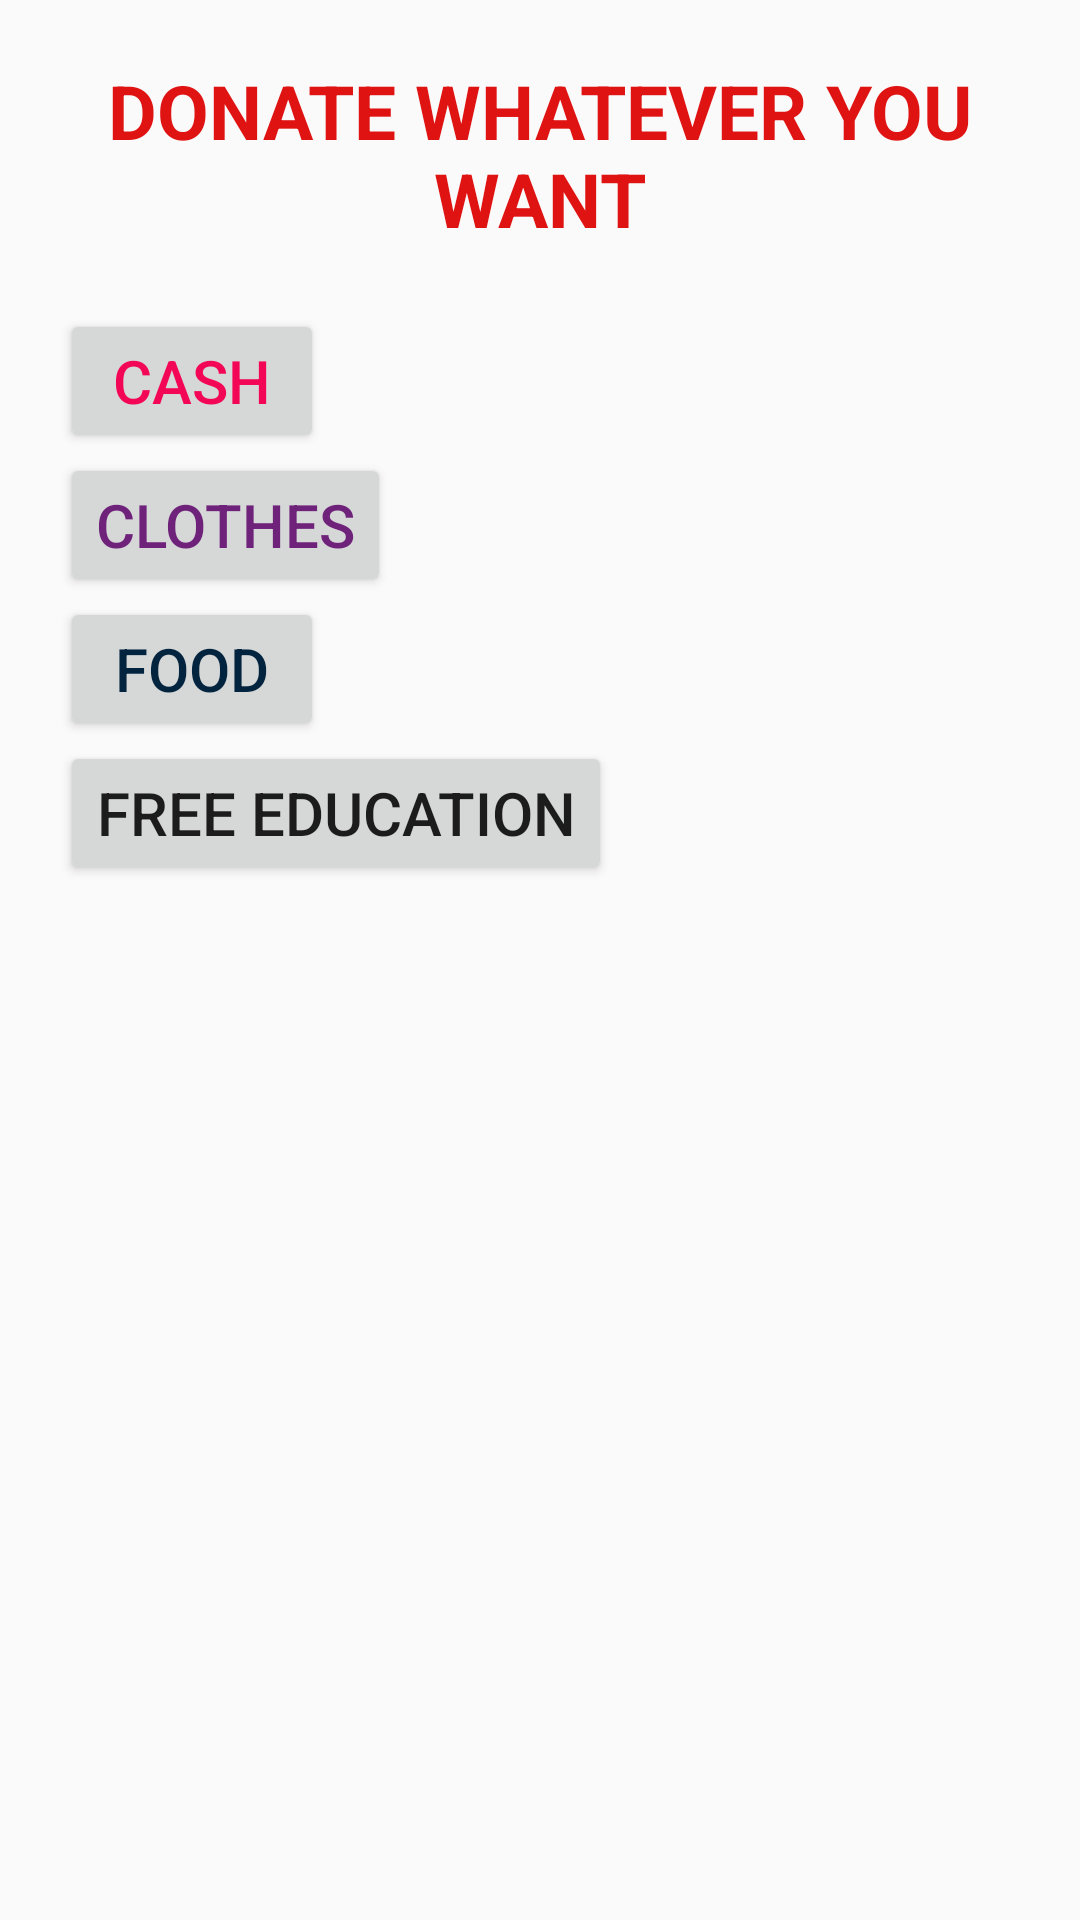

Here is an Android app screen rendered from its layout file. Give the layout XML and the strings, colors and styles it references.
<!-- AndroidManifest.xml: application theme AppTheme -->
<!-- res/layout/fragment_donate.xml -->
<?xml version="1.0" encoding="utf-8"?>
<RelativeLayout xmlns:android="http://schemas.android.com/apk/res/android"
    android:layout_width="match_parent"
    android:layout_height="match_parent"
    android:padding="20dp">
    <ScrollView
        android:layout_width="fill_parent"
        android:layout_height="fill_parent"
        android:layout_alignParentBottom="true"
        android:layout_centerHorizontal="true"
        android:scrollbars="vertical">

    <RelativeLayout
        android:layout_width="wrap_content"
        android:layout_height="wrap_content"
        android:background="@drawable/images1"
        >

    <TextView
        android:layout_width="wrap_content"
        android:layout_height="wrap_content"
        android:text="DONATE WHATEVER YOU WANT"
        android:textStyle="bold"
        android:textColor="#E01313"
        android:textSize="25dp"
        android:textAlignment="center"
        android:id="@+id/t1"/>

    <Button
        android:id="@+id/b1"
        android:layout_width="wrap_content"
        android:layout_height="wrap_content"
        android:layout_below="@id/t1"
        android:layout_marginTop="20dp"
        android:text="CASH"
        android:textSize="20dp"
        android:textColor="#F30656"/>

    <Button
        android:id="@+id/b2"
        android:layout_width="wrap_content"
        android:layout_height="wrap_content"
        android:layout_below="@id/b1"
        android:text="CLOTHES"
        android:textSize="20dp"
        android:textColor="#6E227A"/>

    <Button
        android:id="@+id/b3"
        android:layout_width="wrap_content"
        android:layout_height="wrap_content"
        android:layout_below="@id/b2"
        android:text="FOOD"
        android:textSize="20dp"
        android:textColor="#03243F"/>

    <Button
        android:id="@+id/b4"
        android:layout_width="wrap_content"
        android:layout_height="wrap_content"
        android:layout_below="@id/b3"
        android:text="FREE EDUCATION"
        android:textSize="20dp"/>

    </RelativeLayout>
    </ScrollView>
</RelativeLayout>
<!-- resources referenced by this layout -->
<resources>
  <style name="AppTheme" parent="Theme.AppCompat.Light.DarkActionBar">
          
          <item name="colorPrimary">@color/colorPrimary</item>
          <item name="colorPrimaryDark">@color/colorPrimaryDark</item>
          <item name="colorAccent">@color/colorAccent</item>
      </style>
  <!-- not gathered from this repository: default colours our renderer supplied (Android Studio template values) -->
  <color name="colorPrimary">#FF6200EE</color>
  <color name="colorPrimaryDark">#FF3700B3</color>
  <color name="colorAccent">#FF03DAC5</color>
</resources>
